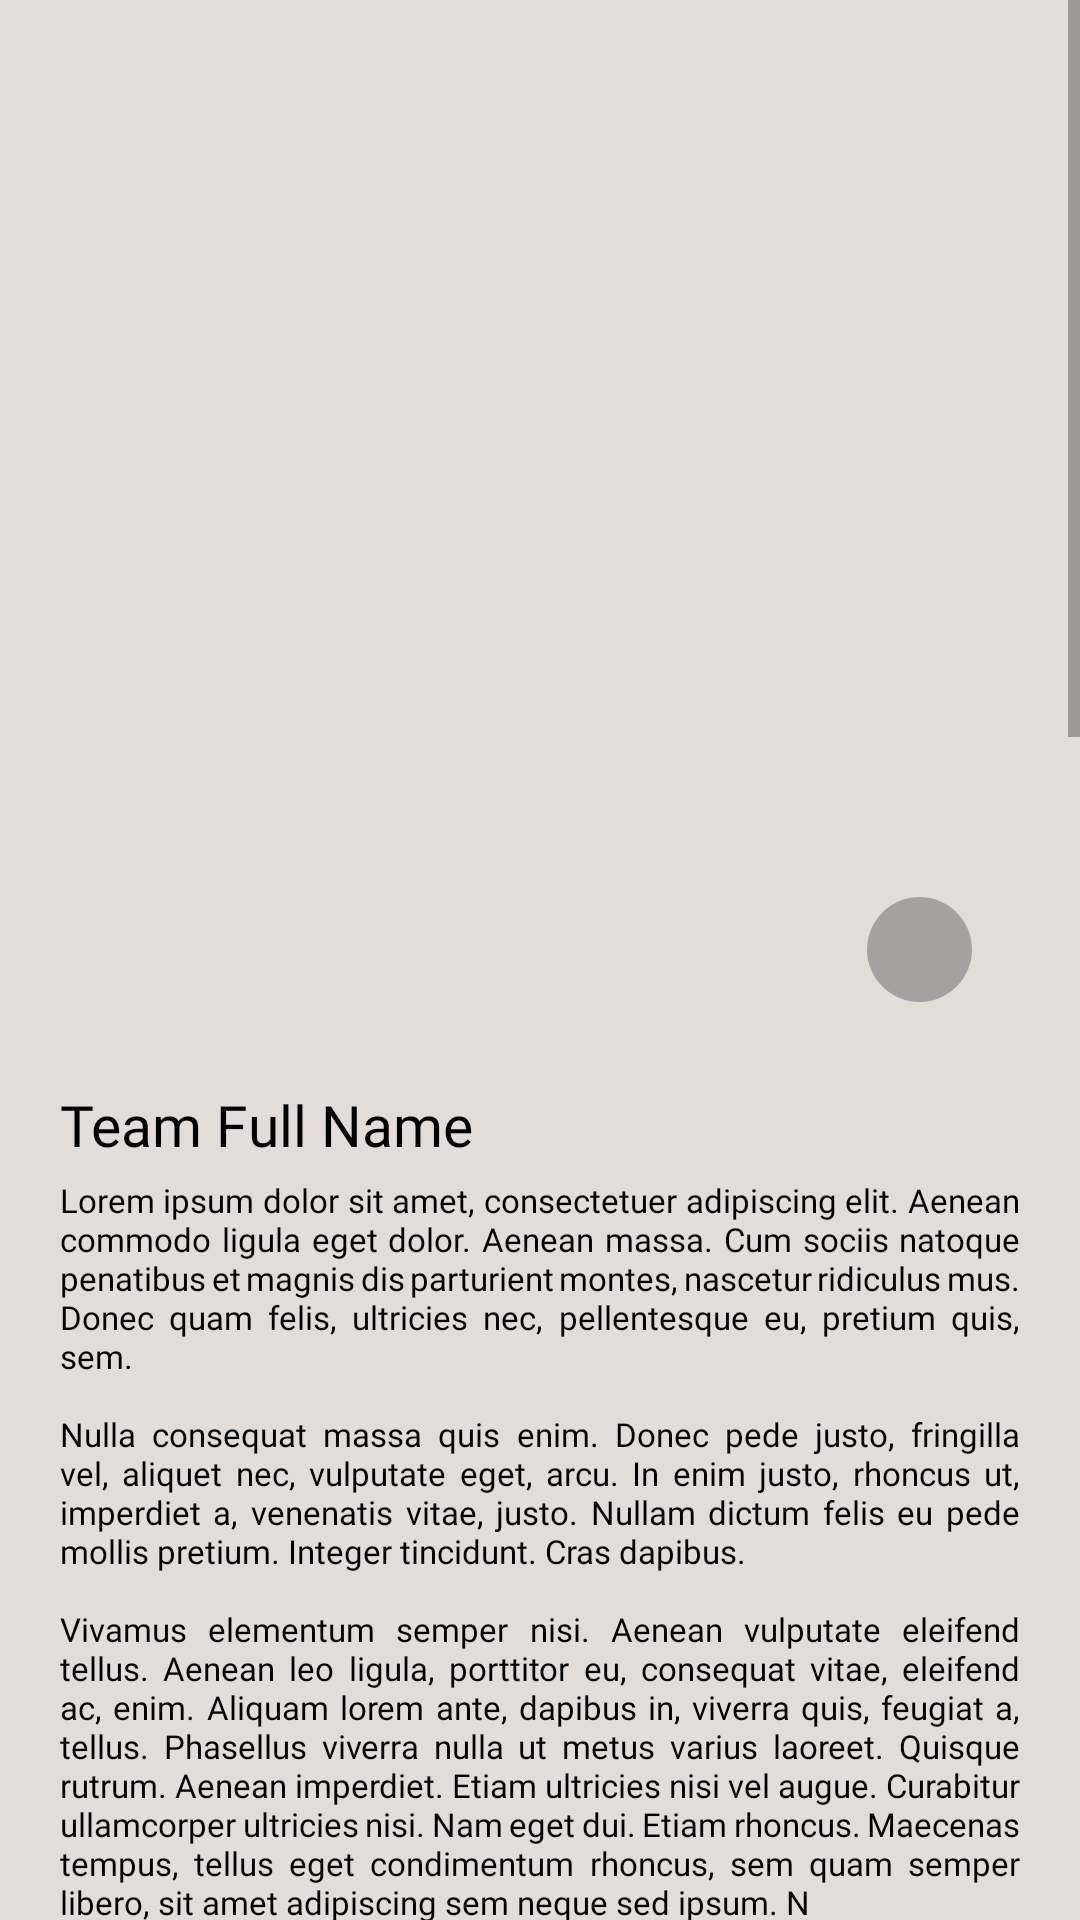

Write the Android layout XML for this screen, with the resource values it uses.
<!-- AndroidManifest.xml: application theme Theme.F1Companion -->
<!-- res/layout/detail.xml -->
<?xml version="1.0" encoding="utf-8"?>
<ScrollView
    xmlns:app="http://schemas.android.com/apk/res-auto"
    xmlns:tools="http://schemas.android.com/tools"
    xmlns:android="http://schemas.android.com/apk/res/android"
    android:layout_width="match_parent"
    android:layout_height="match_parent"
    android:background="@color/whitish_gray">

    <LinearLayout
        android:layout_width="match_parent"
        android:layout_height="wrap_content"
        android:orientation="vertical">

        <include
            android:id="@+id/include_overview"
            layout="@layout/detail_overview"/>

        <include
            android:id="@+id/include_bio"
            layout="@layout/detail_bio"/>

        <include
            android:id="@+id/include_driver"
            layout="@layout/detail_driver"/>

        <include
            android:id="@+id/include_gallery"
            layout="@layout/detail_gallery"/>
    </LinearLayout>
    
</ScrollView>
<!-- res/layout/detail_overview.xml (included above) -->
<?xml version="1.0" encoding="utf-8"?>
<androidx.constraintlayout.widget.ConstraintLayout
    xmlns:android="http://schemas.android.com/apk/res/android"
    xmlns:tools="http://schemas.android.com/tools"
    xmlns:app="http://schemas.android.com/apk/res-auto"
    style="@style/ViewGroup"
    android:background="@color/dusty_beige">

    <ImageView
        android:id="@+id/iv_header"
        android:layout_width="0dp"
        android:layout_height="330dp"
        app:layout_constraintBottom_toTopOf="@+id/tv_name_team"
        app:layout_constraintEnd_toEndOf="parent"
        app:layout_constraintStart_toStartOf="parent"
        app:layout_constraintTop_toTopOf="parent"
        tools:src="@tools:sample/backgrounds/scenic"/>

    <ImageView
        android:id="@+id/iv_banner"
        android:layout_width="110dp"
        android:layout_height="60dp"
        android:layout_marginTop="16dp"
        android:layout_marginEnd="16dp"
        android:scaleType="centerCrop"
        app:layout_constraintBottom_toBottomOf="parent"
        app:layout_constraintEnd_toEndOf="@+id/iv_header"
        app:layout_constraintHorizontal_bias="1.0"
        app:layout_constraintStart_toStartOf="@+id/iv_header"
        app:layout_constraintTop_toTopOf="@+id/iv_header"
        app:layout_constraintVertical_bias="0.0"
        tools:src="@tools:sample/backgrounds/scenic" />

    <ImageView
        android:id="@+id/action_share"
        android:layout_width="wrap_content"
        android:layout_height="wrap_content"
        android:layout_marginEnd="16dp"
        android:layout_marginBottom="16dp"
        android:alpha="0.5"
        android:src="@drawable/circle"
        app:layout_constraintBottom_toBottomOf="@+id/iv_header"
        app:layout_constraintEnd_toEndOf="@+id/iv_header" />

    <ImageView
        android:layout_width="30dp"
        android:layout_height="30dp"
        android:layout_marginEnd="3dp"
        android:src="@drawable/ic_share"
        app:layout_constraintBottom_toBottomOf="@+id/action_share"
        app:layout_constraintEnd_toEndOf="@+id/action_share"
        app:layout_constraintStart_toStartOf="@+id/action_share"
        app:layout_constraintTop_toTopOf="@+id/action_share" />

    <TextView
        android:id="@+id/tv_name_team"
        style="@style/Title"
        android:layout_marginTop="12dp"
        app:layout_constraintBottom_toTopOf="@+id/tv_desc_team"
        app:layout_constraintEnd_toEndOf="parent"
        app:layout_constraintStart_toStartOf="parent"
        app:layout_constraintTop_toBottomOf="@+id/iv_header"
        tools:text="Team Full Name"/>

    <TextView
        android:id="@+id/tv_desc_team"
        style="@style/TextContent"
        app:layout_constraintEnd_toEndOf="parent"
        app:layout_constraintStart_toStartOf="parent"
        app:layout_constraintTop_toBottomOf="@+id/tv_name_team"
        tools:text="@string/sample_large" />
</androidx.constraintlayout.widget.ConstraintLayout>
<!-- res/layout/detail_bio.xml (included above) -->
<?xml version="1.0" encoding="utf-8"?>
<androidx.constraintlayout.widget.ConstraintLayout
    xmlns:android="http://schemas.android.com/apk/res/android"
    xmlns:tools="http://schemas.android.com/tools"
    xmlns:app="http://schemas.android.com/apk/res-auto"
    style="@style/ViewGroup">

    <androidx.constraintlayout.widget.Guideline
        android:id="@+id/guideline"
        android:layout_width="wrap_content"
        android:layout_height="wrap_content"
        android:orientation="vertical"
        app:layout_constraintGuide_begin="174dp" />

    <TextView
        style="@style/TextTable.left"
        android:id="@+id/tv_bio_base"
        app:layout_constraintStart_toStartOf="parent"
        app:layout_constraintTop_toTopOf="parent"
        android:text="@string/base"
        android:layout_marginTop="0dp"/>

    <TextView
        android:id="@+id/tv_bio_teamChief"
        style="@style/TextTable.left"
        app:layout_constraintStart_toStartOf="parent"
        app:layout_constraintTop_toBottomOf="@id/tv_bio_base"
        android:text="@string/team_chief"/>

    <TextView
        android:id="@+id/tv_bio_technical"
        style="@style/TextTable.left"
        app:layout_constraintStart_toStartOf="parent"
        app:layout_constraintTop_toBottomOf="@id/tv_bio_teamChief"
        android:text="@string/technical_chief"/>

    <TextView
        android:id="@+id/tv_bio_chassis"
        style="@style/TextTable.left"
        android:text="@string/chassis"
        app:layout_constraintStart_toStartOf="parent"
        app:layout_constraintTop_toBottomOf="@id/tv_bio_technical" />

    <TextView
        android:id="@+id/tv_bio_powerUnit"
        style="@style/TextTable.left"
        app:layout_constraintStart_toStartOf="parent"
        app:layout_constraintTop_toBottomOf="@id/tv_bio_chassis"
        android:text="Power Unit" />

    <TextView
        android:id="@+id/tv_bio_entry"
        style="@style/TextTable.left"
        android:text="@string/first_team_entry"
        app:layout_constraintStart_toStartOf="parent"
        app:layout_constraintTop_toBottomOf="@id/tv_bio_powerUnit" />

    <TextView
        android:id="@+id/tv_bio_WC"
        style="@style/TextTable.left"
        android:text="@string/world_championships"
        app:layout_constraintStart_toStartOf="parent"
        app:layout_constraintTop_toBottomOf="@id/tv_bio_entry"/>

    <TextView
        android:id="@+id/tv_bio_highest"
        style="@style/TextTable.left"
        android:text="@string/highest_race_finish"
        app:layout_constraintStart_toStartOf="parent"
        app:layout_constraintTop_toBottomOf="@id/tv_bio_WC" />

    <TextView
        android:id="@+id/tv_bio_pole"
        style="@style/TextTable.left"
        android:text="@string/pole_positions"
        app:layout_constraintTop_toBottomOf="@id/tv_bio_highest"
        app:layout_constraintStart_toStartOf="parent"/>

    <TextView
        android:id="@+id/tv_bio_FL"
        style="@style/TextTable.left"
        app:layout_constraintTop_toBottomOf="@id/tv_bio_pole"
        app:layout_constraintStart_toStartOf="parent"
        android:text="Fastest Laps"/>

    <TextView
        android:id="@+id/tv_val_base"
        style="@style/TextTable.right"
        app:layout_constraintStart_toStartOf="@+id/guideline"
        app:layout_constraintTop_toTopOf="parent"
        tools:text="Value Sample"
        android:layout_marginTop="0dp"/>

    <TextView
        android:id="@+id/tv_val_teamChief"
        style="@style/TextTable.right"
        app:layout_constraintStart_toStartOf="@+id/guideline"
        app:layout_constraintTop_toBottomOf="@+id/tv_val_base"
        tools:text="Value Sample" />

    <TextView
        android:id="@+id/tv_val_technical"
        style="@style/TextTable.right"
        app:layout_constraintStart_toStartOf="@+id/guideline"
        app:layout_constraintTop_toBottomOf="@id/tv_val_teamChief"
        tools:text="Value Sample" />

    <TextView
        android:id="@+id/tv_val_chassis"
        style="@style/TextTable.right"
        app:layout_constraintStart_toStartOf="@+id/guideline"
        app:layout_constraintTop_toBottomOf="@id/tv_val_technical"
        tools:text="Value Sample" />

    <TextView
        android:id="@+id/tv_val_PU"
        style="@style/TextTable.right"
        app:layout_constraintStart_toStartOf="@+id/guideline"
        app:layout_constraintTop_toBottomOf="@id/tv_val_chassis"
        tools:text="Value Sample" />

    <TextView
        android:id="@+id/tv_val_entry"
        style="@style/TextTable.right"
        app:layout_constraintStart_toStartOf="@+id/guideline"
        app:layout_constraintTop_toBottomOf="@id/tv_val_PU"
        tools:text="Value Sample" />

    <TextView
        android:id="@+id/tv_val_WC"
        style="@style/TextTable.right"
        app:layout_constraintStart_toStartOf="@+id/guideline"
        app:layout_constraintTop_toBottomOf="@id/tv_val_entry"
        tools:text="Value Sample" />

    <TextView
        android:id="@+id/tv_val_highest"
        style="@style/TextTable.right"
        app:layout_constraintStart_toStartOf="@+id/guideline"
        app:layout_constraintTop_toBottomOf="@id/tv_val_WC"
        tools:text="Value Sample" />

    <TextView
        android:id="@+id/tv_val_pole"
        style="@style/TextTable.right"
        app:layout_constraintStart_toStartOf="@+id/guideline"
        app:layout_constraintTop_toBottomOf="@id/tv_val_highest"
        tools:text="Value Sample" />

    <TextView
        android:id="@+id/tv_val_FL"
        style="@style/TextTable.right"
        app:layout_constraintStart_toStartOf="@+id/guideline"
        app:layout_constraintTop_toBottomOf="@id/tv_val_pole"
        tools:text="Value Sample" />
</androidx.constraintlayout.widget.ConstraintLayout>
<!-- res/layout/detail_driver.xml (included above) -->
<?xml version="1.0" encoding="utf-8"?>
<androidx.constraintlayout.widget.ConstraintLayout
    xmlns:app="http://schemas.android.com/apk/res-auto"
    xmlns:tools="http://schemas.android.com/tools"
    xmlns:android="http://schemas.android.com/apk/res/android"
    style="@style/ViewGroup"
    android:background="@color/dusty_beige">

    <TextView
        android:id="@+id/tv_title_driver"
        style="@style/Title.Bold"
        android:layout_width="match_parent"
        android:layout_height="wrap_content"
        android:text="@string/driver_lineup"
        app:layout_constraintEnd_toEndOf="parent"
        app:layout_constraintStart_toStartOf="parent"
        app:layout_constraintTop_toTopOf="parent" />

    <ImageView
        android:id="@+id/iv_con_driver1"
        style="@style/Iv_ConDriver"
        android:layout_marginTop="10dp"
        app:layout_constraintEnd_toEndOf="parent"
        app:layout_constraintStart_toStartOf="parent"
        app:layout_constraintTop_toBottomOf="@id/tv_title_driver"/>

    <ImageView
        android:id="@+id/iv_driver1"
        style="@style/Iv_Driver"
        app:layout_constraintBottom_toBottomOf="@+id/iv_con_driver1"
        app:layout_constraintStart_toStartOf="@+id/iv_con_driver1"
        app:layout_constraintTop_toTopOf="@+id/iv_con_driver1"
        tools:src="@tools:sample/avatars"/>

    <TextView
        android:id="@+id/tv_name_driver1"
        style="@style/Title.Semibold"
        app:layout_constraintEnd_toEndOf="@+id/iv_con_driver1"
        app:layout_constraintStart_toEndOf="@+id/iv_driver1"
        app:layout_constraintTop_toTopOf="@+id/iv_con_driver1"
        tools:text="Driver Name" />

    <TextView
        android:id="@+id/tv_desc_driver1"
        style="@style/TextContent.Smaller"
        android:layout_marginBottom="8dp"
        app:layout_constraintBottom_toBottomOf="@+id/iv_con_driver1"
        app:layout_constraintEnd_toEndOf="@+id/iv_con_driver1"
        app:layout_constraintStart_toEndOf="@+id/iv_driver1"
        app:layout_constraintTop_toBottomOf="@+id/tv_name_driver1"
        tools:text="@string/sample_medium" />

    <ImageView
        android:id="@+id/iv_con_driver2"
        style="@style/Iv_ConDriver"
        android:layout_marginTop="20dp"
        app:layout_constraintEnd_toEndOf="parent"
        app:layout_constraintStart_toStartOf="parent"
        app:layout_constraintTop_toBottomOf="@+id/iv_con_driver1"/>

    <ImageView
        android:id="@+id/iv_driver2"
        style="@style/Iv_Driver"
        app:layout_constraintBottom_toBottomOf="@+id/iv_con_driver2"
        app:layout_constraintStart_toStartOf="@+id/iv_con_driver2"
        app:layout_constraintTop_toTopOf="@+id/iv_con_driver2"
        tools:src="@tools:sample/avatars" />

    <TextView
        android:id="@+id/tv_name_driver2"
        style="@style/Title.Semibold"
        app:layout_constraintEnd_toEndOf="@+id/iv_con_driver2"
        app:layout_constraintStart_toEndOf="@+id/iv_driver2"
        app:layout_constraintTop_toTopOf="@+id/iv_con_driver2"
        tools:text="Driver Name" />

    <TextView
        android:id="@+id/tv_desc_driver2"
        style="@style/TextContent.Smaller"
        app:layout_constraintBottom_toBottomOf="@+id/iv_con_driver2"
        app:layout_constraintEnd_toEndOf="@+id/iv_con_driver2"
        app:layout_constraintStart_toEndOf="@+id/iv_driver2"
        app:layout_constraintTop_toBottomOf="@+id/tv_name_driver2"
        tools:text="@string/sample_medium" />

</androidx.constraintlayout.widget.ConstraintLayout>
<!-- res/layout/detail_gallery.xml (included above) -->
<?xml version="1.0" encoding="utf-8"?>
<androidx.constraintlayout.widget.ConstraintLayout 
    xmlns:android="http://schemas.android.com/apk/res/android"
    xmlns:app="http://schemas.android.com/apk/res-auto"
    xmlns:tools="http://schemas.android.com/tools"
    style="@style/ViewGroup">

    <TextView
        android:id="@+id/textView"
        style="@style/Title.Bold"
        android:text="@string/mini_gallery"
        android:textColor="@color/dark_grey"
        app:layout_constraintBottom_toTopOf="@+id/iv_pic1"
        app:layout_constraintStart_toStartOf="parent"
        app:layout_constraintTop_toTopOf="parent" />

    <ImageView
        android:id="@+id/iv_pic1"
        android:layout_width="200dp"
        android:layout_height="215dp"
        android:layout_marginTop="10dp"
        android:scaleType="centerCrop"
        app:layout_constraintBottom_toBottomOf="parent"
        app:layout_constraintEnd_toEndOf="parent"
        app:layout_constraintHorizontal_bias="0.0"
        app:layout_constraintStart_toStartOf="parent"
        app:layout_constraintTop_toBottomOf="@+id/textView"
        tools:src="@tools:sample/backgrounds/scenic"/>

    <ImageView
        android:id="@+id/iv_pic2"
        style="@style/iv_Gallery"
        app:layout_constraintBottom_toTopOf="@+id/iv_pic3"
        app:layout_constraintEnd_toEndOf="parent"
        app:layout_constraintStart_toEndOf="@+id/iv_pic1"
        app:layout_constraintTop_toTopOf="@+id/iv_pic1"
        tools:src="@tools:sample/backgrounds/scenic"/>

    <ImageView
        android:id="@+id/iv_pic3"
        style="@style/iv_Gallery"
        android:layout_marginTop="8dp"
        app:layout_constraintBottom_toBottomOf="parent"
        app:layout_constraintEnd_toEndOf="parent"
        app:layout_constraintStart_toEndOf="@+id/iv_pic1"
        app:layout_constraintTop_toBottomOf="@+id/iv_pic2"
        tools:src="@tools:sample/backgrounds/scenic" />



</androidx.constraintlayout.widget.ConstraintLayout>
<!-- resources referenced by this layout -->
<resources>
  <color name="dark_grey">#686466</color>
  <color name="dusty_beige">#E2DDD9</color>
  <color name="whitish_gray">#F8F1E9</color>
  <string name="base">Base</string>
  <string name="chassis">Chassis</string>
  <string name="driver_lineup">Driver Lineup</string>
  <string name="first_team_entry">First Team Entry</string>
  <string name="highest_race_finish">Highest Race Finish</string>
  <string name="mini_gallery">Mini Gallery</string>
  <string name="pole_positions">Pole Positions</string>
  <string name="sample_large">Lorem ipsum dolor sit amet, consectetuer adipiscing elit. Aenean commodo ligula eget dolor. Aenean massa. Cum sociis natoque penatibus et magnis dis parturient montes, nascetur ridiculus mus. Donec quam felis, ultricies nec, pellentesque eu, pretium quis, sem.\n\nNulla consequat massa quis enim. Donec pede justo, fringilla vel, aliquet nec, vulputate eget, arcu. In enim justo, rhoncus ut, imperdiet a, venenatis vitae, justo. Nullam dictum felis eu pede mollis pretium. Integer tincidunt. Cras dapibus.\n\nVivamus elementum semper nisi. Aenean vulputate eleifend tellus. Aenean leo ligula, porttitor eu, consequat vitae, eleifend ac, enim. Aliquam lorem ante, dapibus in, viverra quis, feugiat a, tellus. Phasellus viverra nulla ut metus varius laoreet. Quisque rutrum. Aenean imperdiet. Etiam ultricies nisi vel augue. Curabitur ullamcorper ultricies nisi. Nam eget dui. Etiam rhoncus. Maecenas tempus, tellus eget condimentum rhoncus, sem quam semper libero, sit amet adipiscing sem neque sed ipsum. N</string>
  <string name="sample_medium">Lorem ipsum dolor sit amet, consectetuer adipiscing elit. Aenean commodo ligula eget dolor. Aenean massa. Cum sociis natoque penatibus et magnis dis parturient montes, nascetur ridiculus mus.\n\nDonec quam felis, ultricies nec, pellentesque eu, pretium quis, sem. Nulla consequat massa quis enim. Donec pede justo, fringilla vel, aliquet nec, vulputate eget, arcu. In enim justo, rhoncus ut, imperdiet a, venenatis vitae, justo. Nullam dictum felis eu pede mollis pretium. Integer tincidunt. Cras dapibus. Vivamus elementum semper nisi. Aenean vulputate eleifend tellus. Aenean leo li</string>
  <string name="team_chief">Team Chief</string>
  <string name="technical_chief">Technical Chief</string>
  <string name="world_championships">World Championships</string>
  <style name="Iv_ConDriver">
          <item name="android:layout_width">0dp</item>
          <item name="android:layout_height">150dp</item>
          <item name="android:background">@drawable/iv_con_driver</item>
      </style>
  <style name="Iv_Driver">
          <item name="android:layout_width">100dp</item>
          <item name="android:layout_height">0dp</item>
      </style>
  <style name="TextTable.left">
          <item name="android:fontFamily">@font/montserrat_semibold</item>
      </style>
  <style name="TextTable.right">
          <item name="android:fontFamily">@font/montserrat_regular</item>
          <item name="android:layout_marginLeft">15dp</item>
      </style>
  <style name="Title.Bold">
          <item name="android:fontFamily">@font/montserrat_bold</item>
      </style>
  <style name="ViewGroup">
          <item name="android:layout_width">match_parent</item>
          <item name="android:layout_height">wrap_content</item>
          <item name="android:padding">20dp</item>
      </style>
  <style name="iv_Gallery">
          <item name="android:layout_width">0dp</item>
          <item name="android:layout_height">0dp</item>
          <item name="android:layout_marginStart">16dp</item>
      </style>
  <!-- drawable iv_con_driver (drawable) -->
  <?xml version="1.0" encoding="utf-8"?>
  <shape xmlns:android="http://schemas.android.com/apk/res/android" >
      <solid android:color="@color/light_taupe"/>
      <corners android:radius="13dp" />
  </shape>
  <color name="black">#FF000000</color>
  <color name="light_taupe">#D8C8B8</color>
  <color name="taupe">#A8A39D</color>
  <color name="teal_200">#FF03DAC5</color>
  <color name="teal_700">#FF018786</color>
</resources>
